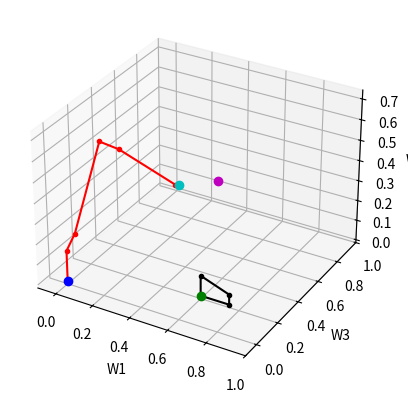
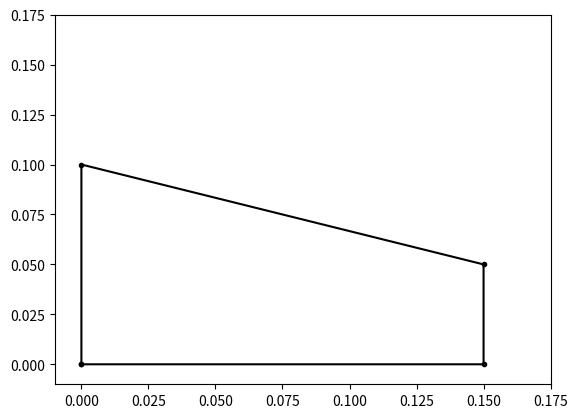

Recreate these plots in Python, in order.
# APP5
# Modélisation cinématique d'un systeme robotisé 6 axes d'inspection par vision

## importation des bibliothèques nécessaires
import matplotlib.pyplot as plt
import numpy as np
import scipy as sp

## initialisation des fonctions
# fonctions trigonométriques
def s(theta):
    """ 
    Calcule le sinus de l'angle theta (en radians) 
    theta : angle de rotation en radians
    """
    return np.sin(theta)

def c(theta):
    """ 
    Calcule le cosinus de l'angle theta (en radians) 
    theta : angle de rotation en radians
    """
    return np.cos(theta)

# rotation des bases de chaque joint
def mat_rot_ang(theta, axe):
    """ 
    Calcule la matrice de rotation autour de l'axe spécifié par l'angle theta (en radians) 
    theta : angle de rotation en radians
    axe : axe de rotation (1 pour x, 2 pour y, 3 pour z) 
    """
    matrice_rotation = np.zeros((3, 3))
    if axe == 1:
        matrice_rotation[0,0] = 1
        matrice_rotation[1,1] = c(theta)
        matrice_rotation[1,2] = -s(theta)
        matrice_rotation[2,1] = s(theta)
        matrice_rotation[2,2] = c(theta)
    elif axe == 2:
        matrice_rotation[0,0] = c(theta)
        matrice_rotation[0,2] = s(theta)
        matrice_rotation[1,1] = 1
        matrice_rotation[2,0] = -s(theta)
        matrice_rotation[2,2] = c(theta)
    elif axe == 3:
        matrice_rotation[0,0] = c(theta)
        matrice_rotation[0,1] = -s(theta)
        matrice_rotation[1,0] = s(theta)
        matrice_rotation[1,1] = c(theta)
        matrice_rotation[2,2] = 1

    return matrice_rotation



# matrice de rotation à partir de deux bases
# def mat_rot_base(base1, base2):
#     """
#     Calcule la matrice de rotation pour passer de la base1 à la base2
#     base1 : base de référence actuelle
#     base2 : base de référence souhaitée
#     """
#     rotation = np.zeros((3, 3))
#     for i in range(3):
#         for j in range(3):
#             rotation[i, j] = np.dot(base1[i], base2[j])
#     return rotation    

# changement de base
# def changement_base(vecteur, R):
#     """ 
#     Effectue un changement de base du vecteur de la base1 à la base2 
#     vecteur : vecteur à transformer
#     R : matrice de rotation pour passer de la base1 à la base2
#     """
#     new_vector =  R@vecteur
#     return new_vector

# # mise a jour des positions
# def MaJ_pos(Vec_pos, base1, base2, theta, axe):
#     """
#     mets à jour la position du vecteur en effectuant une rotation et un changement de base
#     Vec_pos : position du vecteur à mettre à jour
#     base1 : base de référence actuelle du vecteur
#     base2 : base de référence souhaitée du vecteur
#     theta : angle de rotation en radians
#     axe : axe de rotation (1 pour x, 2 pour y, 3 pour z)
#     """
#     # new_base = rotation(base1,theta,axe)
#     # new_pos = changement_base(Vec_pos, new_base, base2)
#     rotation_mat = mat_rotation(theta, axe)
#     new_pos = np.dot(rotation_mat, Vec_pos)
#     return new_pos

## initialisation des données
PI = float(np.pi)  # 3.141592653
# pour tout les matrice, premiere rangée: x(1), deuxieme rangée: y(2), troisieme rangée: z(3)
qT_zero = np.array([0, 0, 0, 0, 0, 0]) # qT = [q1, q2, q3, q4, q5, q6] où q = theta
qT_insp = np.array([0, -0.3, 0, 0, 0.5, -1.6]) # inspection de la face avant de la pièce
qT_prise = np.array([-0.4, -1.2, 0, 0, -0.3708, 0]) # prise de la pièce
qT_valid = np.array([0.1, 0.1, 0.1, 0.1, 0.1, 0]) # configuration de validation

Wo = np.array([[0, 0, 0]]).T# origine du repere world
rw_AW = np.array([[0, 0.15, 0]]).T # vecteur de W à A (w1, w2, w3)
ra_BA = np.array([[0.05, 0.1, 0]]).T # vecteur de A à B (a1, a2, a3)
rb_CB = np.array([[0, 0.5, 0]]).T # vecteur de B à C (b1, b2, b3)
rc_DC = np.array([[0.1, 0.02, 0]]).T # vecteur de C à D (c1, c2, c3)
rd_ED = np.array([[0.3, 0, 0]]).T # vecteur de D à E (d1, d2, d3)
re_TE = np.array([[0.02, 0, 0]]).T # vecteur de E à T (e1, e2, e3)

# piece
rw_PW = np.array([[0.5994, 0, 0.1991]]).T # position de la piece dans le repere monde
Po = np.array([[0, 0, 0]]).T # position de la piece dans le repere monde
rp_LbP = np.array([[0.15, 0, 0]]).T # longueur de la piece
rp_HgP = np.array([[0, 0.1, 0]]).T # grande hauteur de la piece
rp_HdP = np.array([[0.15, 0.05, 0]]).T # petite hauteur de la piece
# caméra
rw_VW = np.array([[0.8, 0.7, 0]]).T # position de la caméra dans le repere monde
# point de la tranche (repere camera)
TI_v = np.array([[0.158920, 0.157470, 0.153781, 0.152420, 0.150931],
             [0.013914, 0.021067, 0.039266, 0.045970, 0.053326],
             [0.028686, 0.008891, -0.040587, -0.060395, -0.080185]])
# défaut de la piece (repere caméra)
DF_v = np.array([[0.153758, 0.145698, 0.153932, 0.152097, 0.146104],
               [0.039379, 0.079138, 0.038521, 0.047573, 0.077134],
               [-0.025575, -0.039398, 0.009411, 0.035692, 0.030571]])

#######################################
########## DÉBUT DU CODE ##############
#######################################

# rw_PW = mat_rot_ang(PI/2, 1) @ rw_PW
rw_LbP = mat_rot_ang(PI/2, 1) @ rp_LbP
rw_HgP = mat_rot_ang(PI/2, 1) @ rp_HgP
rw_HdP = mat_rot_ang(PI/2, 1) @ rp_HdP


#######################################
# validation de la configuration de départ
#######################################
# matrice de rotation pour chaque joint
wRa = mat_rot_ang(qT_valid[0], 2)
aRb = mat_rot_ang(qT_valid[1], 3)
bRc = mat_rot_ang(qT_valid[2], 3)
cRd = mat_rot_ang(qT_valid[3], 1)
dRe = mat_rot_ang(qT_valid[4], 3)
eRt = mat_rot_ang(qT_valid[5], 1)
# matrice de rotation succecive
wRb = wRa @ aRb
wRc = wRb @ bRc
wRd = wRc @ cRd
wRe = wRd @ dRe
wRt = wRe @ eRt
# calcul des positions des points de référence dans le repere monde
rw_BW = (wRa @ ra_BA) + rw_AW
rw_CW = (wRb @ rb_CB) + rw_BW
rw_DW = (wRc @ rc_DC) + rw_CW
rw_EW = (wRd @ rd_ED) + rw_DW
rw_TW = (wRe @ re_TE) + rw_EW

print("validation tool/world: \n", rw_TW)

#######################################
# Prise de la piece
#######################################

# matrice de rotation pour chaque joint
wRa = mat_rot_ang(qT_prise[0], 2)
aRb = mat_rot_ang(qT_prise[1], 3)
bRc = mat_rot_ang(qT_prise[2], 3)
cRd = mat_rot_ang(qT_prise[3], 1)
dRe = mat_rot_ang(qT_prise[4], 3)
eRt = mat_rot_ang(qT_prise[5], 1)
# matrice de rotation succecive
wRb = wRa @ aRb
wRc = wRb @ bRc
wRd = wRc @ cRd
wRe = wRd @ dRe
wRt = wRe @ eRt
# calcul des positions des points de référence dans le repere monde
rw_BW = (wRa @ ra_BA) + rw_AW
rw_CW = (wRb @ rb_CB) + rw_BW
rw_DW = (wRc @ rc_DC) + rw_CW
rw_EW = (wRd @ rd_ED) + rw_DW
rw_TW = (wRe @ re_TE) + rw_EW
rw_TP = rw_TW - rw_PW # vecteur de P vers T dans le repere monde
print("tool/piece: \n", rw_TP)
print("prise tool/world: \n", rw_TW)

#######################################
# Inspection de la piece
#######################################
# matrice de rotation pour chaque joint
wRa = mat_rot_ang(qT_insp[0], 2)
aRb = mat_rot_ang(qT_insp[1], 3)
bRc = mat_rot_ang(qT_insp[2], 3)
cRd = mat_rot_ang(qT_insp[3], 1)
dRe = mat_rot_ang(qT_insp[4], 3)
eRt = mat_rot_ang(qT_insp[5], 1)
# matrice de rotation succecive
wRb = wRa @ aRb
wRc = wRb @ bRc
wRd = wRc @ cRd
wRe = wRd @ dRe
wRt = wRe @ eRt
# calcul des positions des points de référence dans le repere monde
rw_BW = (wRa @ ra_BA) + rw_AW
rw_CW = (wRb @ rb_CB) + rw_BW
rw_DW = (wRc @ rc_DC) + rw_CW
rw_EW = (wRd @ rd_ED) + rw_DW
rw_TW = (wRe @ re_TE) + rw_EW

print("inspection tool/world: \n", rw_TW)

## calcul des défaut selon le repere piece
# Rotation du repere camera vers repere monde
wRv = np.array([[-1, 0, 0],
               [0, -1, 0],
               [0, 0, 1]]) # matrice de rotation de V vers W
DF_w = wRv @ DF_v # défaut de la piece dans le repere monde
wRt = wRa @ aRb @ bRc @ cRd @ dRe @ eRt
tRw = wRt.T # matrice de rotation de W vers T
# rotation du tool vers la piece
pRt=  np.array([[0, 1, 0],
               [0, 0, 1],
               [1, 0, 0]]) # matrice de rotation de T vers P 
rt_TP = tRw @ rw_TP # vecteur de P vers T dans le repere tool

# defaut 1
rw_Df1V = np.array([DF_w[:, 0]]).T # defaut1 par rapport à la caméra dans le repere monde
# print("Defaut 1 cam rotationé: \n", rw_Df1V)
rw_Df1W = rw_Df1V + rw_VW # defaut1 par rapport au monde dans le repere monde
# print("Defaut 1 world: \n", rw_Df1W)
rt_Df1T = tRw @ (rw_Df1W - rw_TW) # defaut1 par rapport au tool dans le repere tool
# print("Defaut 1 tool: \n", rt_Df1T)
rp_Df1P = pRt @ (rt_Df1T + rt_TP) # defaut1 par rapport à la piece dans le repere piece
print("Defaut 1 piece: \n", rp_Df1P)

# defaut 2
rw_Df2V = np.array([DF_w[:, 1]]).T # defaut2 par rapport à la caméra dans le repere monde
rw_Df2W = rw_Df2V + rw_VW # defaut2 par rapport au monde dans le repere monde
rt_Df2T = tRw @ (rw_Df2W - rw_TW) # defaut2 par rapport au tool dans le repere tool
rp_Df2P = pRt @ (rt_Df2T + rt_TP) # defaut2 par rapport à la piece dans le repere piece
print("Defaut 2 piece: \n", rp_Df2P)
#defaut 3
rw_Df3V = np.array([DF_w[:, 2]]).T # defaut3 par rapport à la caméra dans le repere monde
rw_Df3W = rw_Df3V + rw_VW # defaut3 par rapport au monde dans le repere monde
rt_Df3T = tRw @ (rw_Df3W - rw_TW) # defaut3 par rapport au tool dans le repere tool
rp_Df3P = pRt @ (rt_Df3T + rt_TP) # defaut3 par rapport à la piece dans le repere piece
#defaut 4
rw_Df4V = np.array([DF_w[:, 3]]).T # defaut4 par rapport à la caméra dans le repere monde
rw_Df4W = rw_Df4V + rw_VW # defaut4 par rapport au monde dans le repere monde
rt_Df4T = tRw @ (rw_Df4W - rw_TW) # defaut4 par rapport au tool dans le repere tool
rp_Df4P = pRt @ (rt_Df4T + rt_TP) # defaut4 par rapport à la piece dans le repere piece
#defaut 5
rw_Df5V = np.array([DF_w[:, 4]]).T # defaut5 par rapport à la caméra dans le repere monde
rw_Df5W = rw_Df5V + rw_VW # defaut5 par rapport au monde dans le repere monde
rt_Df5T = tRw @ (rw_Df5W - rw_TW) # defaut5 par rapport au tool dans le repere tool
rp_Df5P = pRt @ (rt_Df5T + rt_TP) # defaut5 par rapport à la piece dans le repere piece




# setup de l'affichage
fig = plt.figure()
ax = fig.add_subplot(111, projection='3d')  
ax.set_xlabel('W1')
ax.set_ylabel('W3')
ax.set_zlabel('W2')
ax.invert_yaxis()
plt.xlim(-0.1, 1)
plt.ylim(-0.1, 1)
# dessiner la piece
rw_LbW = rw_PW + rp_LbP
rw_HgW = rw_PW + rp_HgP
rw_HdW = rw_PW + rp_HdP
Piece_W = np.array([rw_PW, rw_LbW, rw_HdW, rw_HgW, rw_PW])
Piece_w1 = np.array([Piece_W[:,0]])
Piece_w3 = np.array([Piece_W[:,2]])
Piece_w2 = np.array([Piece_W[:,1]])
#dessiner les membres du robot
Robot = np.array([Wo, rw_AW, rw_BW, rw_CW, rw_DW, rw_EW, rw_TW])
Robot_w1 = np.array([Robot[:,0]])
Robot_w3 = np.array([Robot[:,2]])
Robot_w2 = np.array([Robot[:,1]])
print("Tool position : ", rw_TW)  

# affichage de la configuration du robot
ax.plot(Robot_w1, Robot_w3, Robot_w2, 'r.-', label = "Robot") # robot
# afficher la pièce à inspecter
ax.plot(Piece_w1, Piece_w3, Piece_w2, 'k.-', label = "Piece") # pièce à inspecter
#afficher les# points de référence
ax.plot([Wo[0]],[Wo[2]], [Wo[1]], 'bo-', label = "World") # base du robot
ax.plot([rw_TW[0]],[rw_TW[2]], [rw_TW[1]], 'co-', label = "Tool") # position de l'outil
ax.plot([rw_VW[0]],[rw_VW[2]], [rw_VW[1]], 'mo-', label = "Camera") # position de la caméra
ax.plot([rw_PW[0]],[rw_PW[2]], [rw_PW[1]], 'go-', label = "Piece") # position de la pièce
# plt.legend()
plt.show()

# afficher les défauts
defaut = plt.figure()
# ax2 = defaut.add_subplot(111, projection='3d')
plt.xlim(-0.01, 0.175)
plt.ylim(-0.01, 0.175)
Piece_P = np.array([Po, rp_LbP, rp_HdP, rp_HgP, Po])
Piece_p1 = np.array([Piece_P[:,0]])
Piece_p3 = np.array([Piece_P[:,2]])
Piece_p2 = np.array([Piece_P[:,1]])
# ax2.plot([rp_Df1P[0]],[rp_Df1P[2]], [rp_Df1P[1]], 'ro-', label = "DF1") # défaut 1
# ax2.plot([rp_Df2P[0]],[rp_Df2P[2]], [rp_Df2P[1]], 'go-', label = "DF2") # défaut 2
# ax2.plot([rp_Df3P[0]],[rp_Df3P[2]], [rp_Df3P[1]], 'bo-', label = "DF3") # défaut 3
# ax2.plot([rp_Df4P[0]],[rp_Df4P[2]], [rp_Df4P[1]], 'co-', label = "DF4") # défaut 4
# ax2.plot([rp_Df5P[0]],[rp_Df5P[2]], [rp_Df5P[1]], 'mo-', label = "DF5") # défaut 5
plt.plot([rp_Df1P[0]],[rp_Df1P[1]],'ro-', label = "DF1") # défaut 1
plt.plot([rp_Df2P[0]],[rp_Df2P[1]],'go-', label = "DF2") # défaut 2
plt.plot([rp_Df3P[0]],[rp_Df3P[1]],'bo-', label = "DF3") # défaut 3
plt.plot([rp_Df4P[0]],[rp_Df4P[1]],'co-', label = "DF4") # défaut 4
plt.plot([rp_Df5P[0]],[rp_Df5P[1]],'mo-', label = "DF5") # défaut 5
plt.plot([0, 0.15, 0.15, 0, 0], [0, 0, 0.05, 0.1, 0], 'k.-', label = "Piece") # pièce à inspecter
# ax2.plot(Piece_p1, Piece_p3, Piece_p2, 'k.-', label = "Piece") # pièce à inspecter



plt.show()
